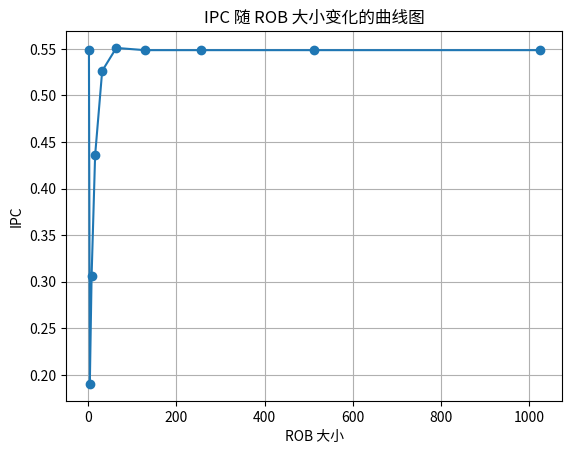

This chart was generated by the following Python code:
import matplotlib.pyplot as plt

data = '''
robsize = 1024      ipc: 0.548546
robsize = 512       ipc: 0.548546
robsize = 256       ipc: 0.548546
robsize = 128       ipc: 0.548546
robsize = 64        ipc: 0.550934
robsize = 32        ipc: 0.526288
robsize = 16        ipc: 0.435863
robsize = 8         ipc: 0.306063
robsize = 4         ipc: 0.190299
robsize = 2         ipc: 0.548546
'''

robsize = []
ipc = []

for line in data.strip().split('\n'):
    parts = line.strip().split()
    r = int(parts[2])
    i = float(parts[4])
    robsize.append(r)
    ipc.append(i)

plt.plot(robsize, ipc, marker='o')
plt.xlabel('ROB 大小')
plt.ylabel('IPC')
plt.title('IPC 随 ROB 大小变化的曲线图')
plt.grid(True)
plt.show()